Run: headless pygame with SDL's dummy video driver; simulated clock (each Clock.tick advances the game by its frame time, no real sleeping); random seed 0; keys injected as events and as key.get_pressed() state; no mouse input.
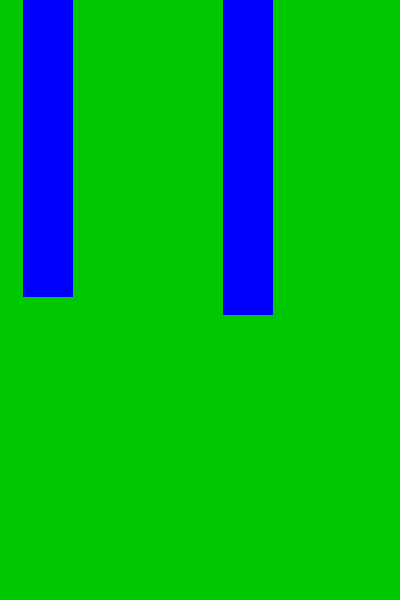
Frame 1 of 4 · flips 1–60 · no input
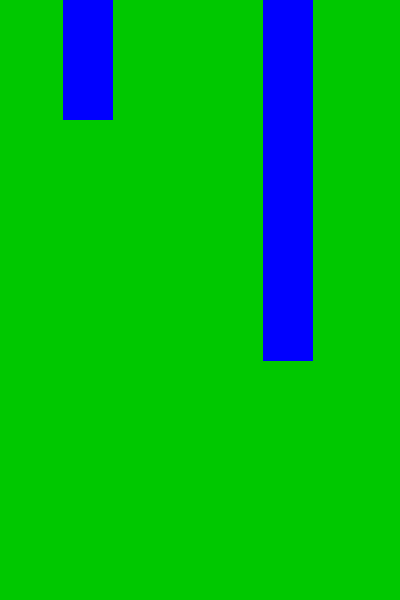
Frame 2 of 4 · flips 61–180 · tapped SPACE, RETURN · held RIGHT (→), D
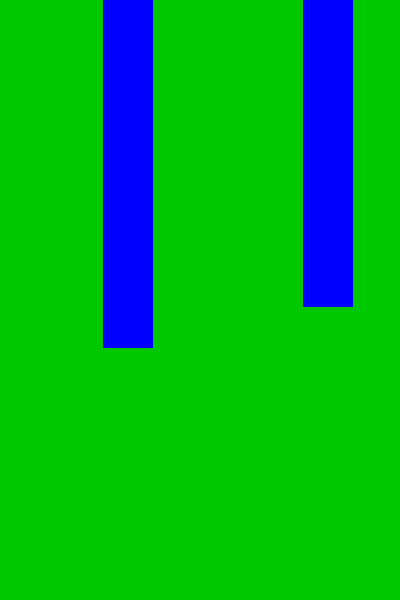
Frame 3 of 4 · flips 181–300 · held DOWN (↓), S
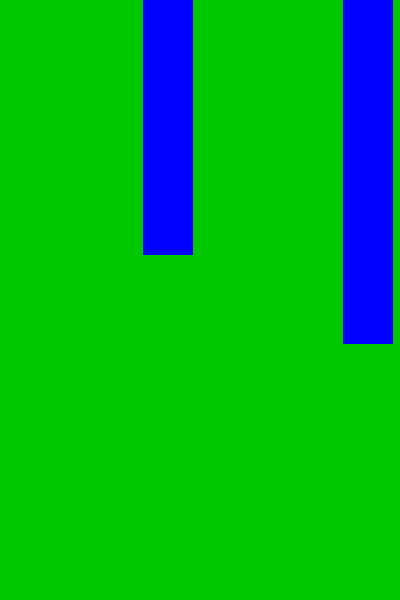
Frame 4 of 4 · flips 301–420 · held LEFT (←), A, UP (↑), W

The pygame program that drew these frames:

import pygame
from typing import Tuple, Union
from random import randint

# Khởi tạo instance
pygame.init()

# Tạo window
screen = pygame.display.set_mode((400, 600))
pygame.display.set_caption("Flappy Bird")

# Detect game còn chạy hay không
running = True

# Colors
GREEN = (0, 200, 0)
BLUE = (0, 0, 255)

# TUBE Value
TUBE_WIDTH = 50
TUBE_HEIGHT_MIN = 100
TUBE_HEIGHT_MAX = 400
TUBE_SPACING = 150
TUBE_VELOCITY = 3

# TUBE Coordinate
class Tube:
    def __init__(self, tube_x: int, tube_y: int):
        self.tube_x = tube_x
        self.tube_y = tube_y
        self.tube_height = randint(TUBE_HEIGHT_MIN, TUBE_HEIGHT_MAX)
    
    def getRect(self) -> Tuple[Union[float, int], Union[float, int], Union[float, int], Union[float, int]]:
        return (self.tube_x, self.tube_y, TUBE_WIDTH, self.tube_height)
    
    def calcVelocity(self) -> None:
        self.tube_x -= TUBE_VELOCITY

# Tạo FPS
clock = pygame.time.Clock() 
FPS = 60

# Tạo Tubes
tube_1_top = Tube(200, 0)
tube_2_top = Tube(TUBE_WIDTH + TUBE_SPACING + tube_1_top.tube_x, 0)
tube_3_top = Tube(TUBE_WIDTH + TUBE_SPACING + tube_2_top.tube_x, 0)

tube_1_bot = Tube(200, screen.get_height())

while running:
    clock.tick(FPS) # Draw 60 frame trên 1 giây
    screen.fill(GREEN)
    
    pygame.draw.rect(screen, BLUE, tube_1_top.getRect())
    pygame.draw.rect(screen, BLUE, tube_2_top.getRect())
    pygame.draw.rect(screen, BLUE, tube_3_top.getRect())
    
    pygame.draw.rect(screen, BLUE, tube_1_bot.getRect())
    
    tube_1_top.calcVelocity()
    tube_2_top.calcVelocity()
    tube_3_top.calcVelocity()
    
    if tube_1_top.tube_x <= -TUBE_WIDTH:
        tube_1_top.tube_x = TUBE_WIDTH + TUBE_SPACING + tube_3_top.tube_x
        tube_1_top.tube_height = randint(TUBE_HEIGHT_MIN, TUBE_HEIGHT_MAX)
    if tube_2_top.tube_x <= -TUBE_WIDTH:
        tube_2_top.tube_x = TUBE_WIDTH + TUBE_SPACING + tube_1_top.tube_x
        tube_2_top.tube_height = randint(TUBE_HEIGHT_MIN, TUBE_HEIGHT_MAX)
    if tube_3_top.tube_x <= -TUBE_WIDTH:
        tube_3_top.tube_x = TUBE_WIDTH + TUBE_SPACING + tube_2_top.tube_x
        tube_3_top.tube_height = randint(TUBE_HEIGHT_MIN, TUBE_HEIGHT_MAX)
    
    for event in pygame.event.get():
        if event.type == pygame.QUIT:
            running = False
    
    # Cập nhật draw
    pygame.display.flip()
    
pygame.quit()
